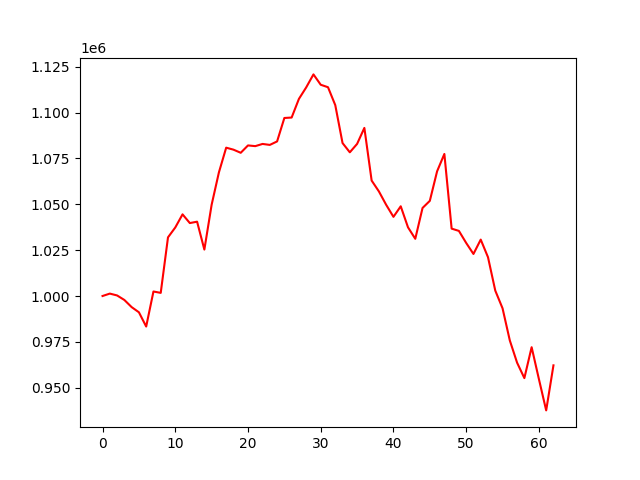

Data behind this chart, as committed beside it:
account_value, date, daily_return
1000000, 2022-07-06, 
1001311, 2022-07-07, 0.001311
1000302, 2022-07-08, -0.001007
997835, 2022-07-11, -0.002467
993947, 2022-07-12, -0.003897
991127, 2022-07-13, -0.002837
983352, 2022-07-14, -0.007844
1002461, 2022-07-15, 0.01943
1001707, 2022-07-18, -0.0007517
1031981, 2022-07-19, 0.03022
1037360, 2022-07-20, 0.005213
1044520, 2022-07-21, 0.006902
1039770, 2022-07-22, -0.004548
1040522, 2022-07-25, 0.0007232
1025312, 2022-07-26, -0.01462
1049764, 2022-07-27, 0.02385
1067401, 2022-07-28, 0.0168
1080873, 2022-07-29, 0.01262
1079792, 2022-08-01, -0.001
1078086, 2022-08-02, -0.00158
1082101, 2022-08-03, 0.003724
1081714, 2022-08-04, -0.0003577
1082908, 2022-08-05, 0.001104
1082383, 2022-08-08, -0.0004852
1084281, 2022-08-09, 0.001753
1097064, 2022-08-10, 0.01179
1097306, 2022-08-11, 0.00022
1107462, 2022-08-12, 0.009256
1113719, 2022-08-15, 0.00565
1120825, 2022-08-16, 0.00638
1115182, 2022-08-17, -0.005035
1113833, 2022-08-18, -0.001209
1104064, 2022-08-19, -0.008771
1083390, 2022-08-22, -0.01873
1078346, 2022-08-23, -0.004655
1082923, 2022-08-24, 0.004245
1091647, 2022-08-25, 0.008056
1062945, 2022-08-26, -0.02629
1057018, 2022-08-29, -0.005576
1049705, 2022-08-30, -0.006918
1043163, 2022-08-31, -0.006232
1048920, 2022-09-01, 0.005519
1037448, 2022-09-02, -0.01094
1031186, 2022-09-06, -0.006036
1048001, 2022-09-07, 0.01631
1051884, 2022-09-08, 0.003705
1067980, 2022-09-09, 0.0153
1077448, 2022-09-12, 0.008865
1036737, 2022-09-13, -0.03779
1035492, 2022-09-14, -0.0012
1028930, 2022-09-15, -0.006338
1022921, 2022-09-16, -0.00584
1030756, 2022-09-19, 0.007659
1021145, 2022-09-20, -0.009323
1002948, 2022-09-21, -0.01782
993295, 2022-09-22, -0.009624
975757, 2022-09-23, -0.01766
963636, 2022-09-26, -0.01242
955233, 2022-09-27, -0.008719
972082, 2022-09-28, 0.01764
... 3 more rows
